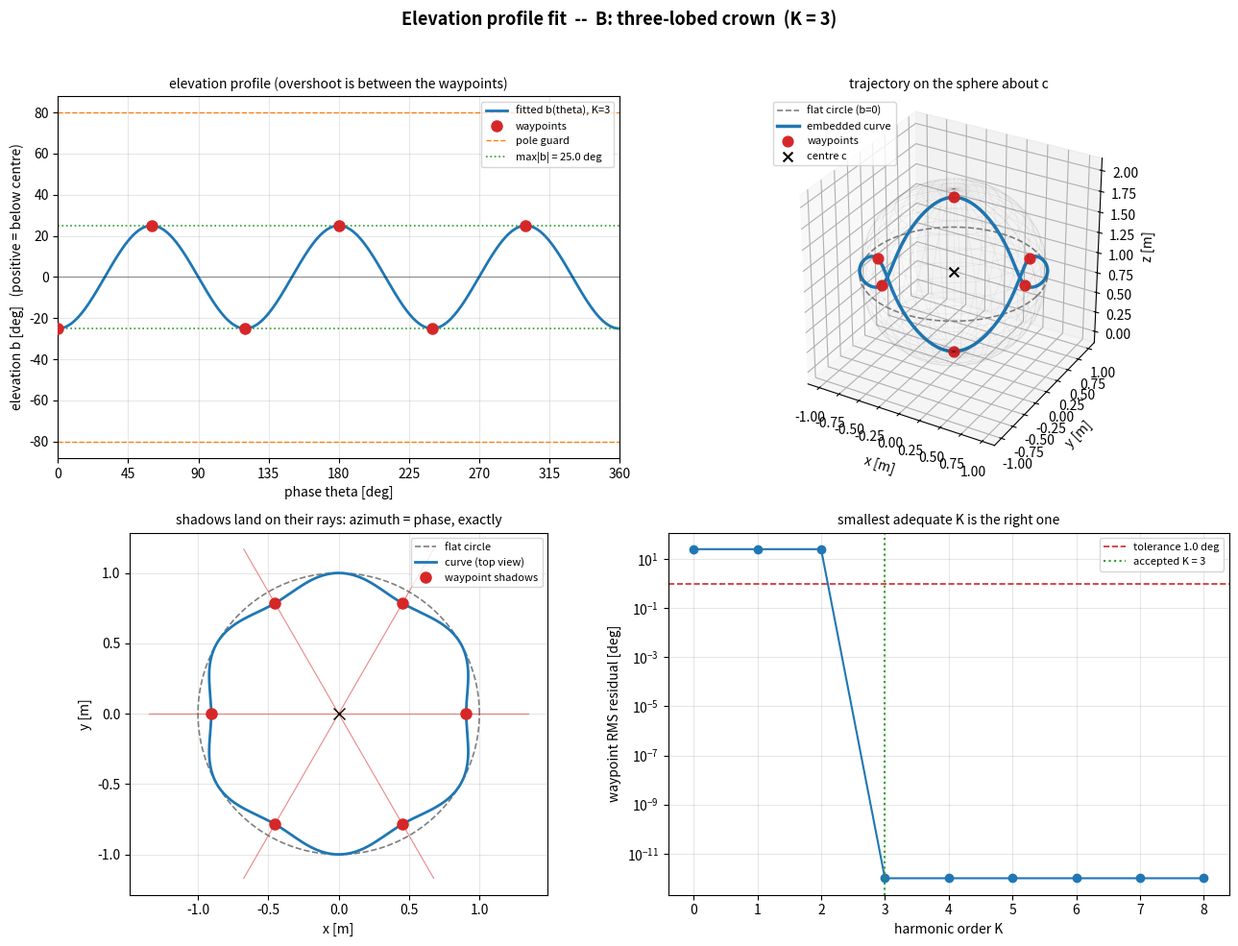

The script that saved this image:
#!/usr/bin/env python3
"""
Fit an elevation profile b(theta) to 3D waypoints, offline.

Usage:
    python3 tools/swarm/fit_elevation.py [--no-plot] [--out PREFIX]

Everything expensive happens here; the firmware only ever EVALUATES

    b(theta) = beta0 + sum_k [ alpha_k cos(k theta) + beta_k sin(k theta) ]
    q(theta) = [ r cos b cos theta,  r cos b sin theta,  h - r sin b ]

which is a handful of cos/sin calls. No matrix exponential, no least squares,
and no linear algebra of any kind on the vehicle.

Pipeline (theory.tex, "Designing an elevation profile from waypoints")
----------------------------------------------------------------------
1. Project each waypoint onto the reachable family:

       theta_i = atan2(w_y - c_y, w_x - c_x)
       b_i     = -arcsin( (w_z - c_z) / ||w_i - c|| )

   The direction of the waypoint from the encirclement centre is matched
   EXACTLY; its distance is discarded. The leftover is the "radial slip",
   | ||w_i - c|| - r |, reported below so it is known before the vehicle flies
   rather than discovered in the air.

2. Fit the truncated Fourier series by linear least squares, sweeping the
   harmonic order K upward and stopping at the first acceptable fit. Low K is
   preferred: the cost of harmonic order is steep.

3. Acceptance is checked on a DENSE grid, not at the waypoints. A trigonometric
   interpolant overshoots between its data, and it is the overshoot that
   grounds the vehicle. The |b| < pi/2 pole guard is checked there too.

Sign convention: b > 0 is BELOW the encirclement centre, since q_z = h - r sin b.
"""

import argparse
import math

import numpy as np

# ----------------------------------------------------------------------------
# Geometry. The encirclement centre sits at altitude h above the anchor plane;
# it is NOT the corner anchor (theory.tex, Remark "the centre is not the corner").
# ----------------------------------------------------------------------------
CENTRE = np.array([0.0, 0.0, 1.00])   # c = h * e_z
RADIUS = 1.00                         # r

# Acceptance thresholds
TAU_DEG = 1.0       # waypoint RMS residual accepted, degrees
B_LIMIT_DEG = 80.0  # dense-grid |b| ceiling; the hard pole is 90 degrees
K_MAX = 8

# ----------------------------------------------------------------------------
# Waypoint sets. Leave exactly ONE uncommented.
# Each row is a sketched 3D point [x, y, z] in the anchor frame.
# ----------------------------------------------------------------------------

# --- (A) Saddle: two lobes up, two down. The classic "Pringle". Needs K = 2.
#         Two waypoints are deliberately off-radius so the radial-slip report
#         has something to show.
# WAYPOINTS = np.array([
#     [ 0.940,  0.000,  1.342],   # theta   0 deg, b = -20 deg  (above centre)
#     [ 0.000,  0.996,  0.637],   # theta  90 deg, b = +20 deg, radius 1.06
#     [-0.940,  0.000,  1.342],   # theta 180 deg, b = -20 deg
#     [ 0.000, -0.883,  0.679],   # theta 270 deg, b = +20 deg, radius 0.94
# ])
# CURVE_NAME = 'A: saddle (2 lobes)'

# --- (B) Three-lobed crown: alternating up/down every 60 deg. Needs K = 3.
WAYPOINTS = np.array([
    [ 0.906,  0.000,  1.423],   # theta   0 deg, b = -25 deg
    [ 0.453,  0.785,  0.577],   # theta  60 deg, b = +25 deg
    [-0.453,  0.785,  1.423],   # theta 120 deg, b = -25 deg
    [-0.906,  0.000,  0.577],   # theta 180 deg, b = +25 deg
    [-0.453, -0.785,  1.423],   # theta 240 deg, b = -25 deg
    [ 0.453, -0.785,  0.577],   # theta 300 deg, b = +25 deg
])
CURVE_NAME = 'B: three-lobed crown'

# --- (C) Asymmetric sweep: no symmetry to exploit, so it needs a higher K and
#         shows the overshoot behaviour clearly.
# WAYPOINTS = np.array([
#     [ 0.866,  0.000,  1.500],   # theta   0 deg, b = -30 deg
#     [ 0.304,  0.937,  1.174],   # theta  72 deg, b = -10 deg
#     [-0.781,  0.568,  0.741],   # theta 144 deg, b = +15 deg
#     [-0.760, -0.552,  0.658],   # theta 216 deg, b = +20 deg
#     [ 0.308, -0.947,  1.087],   # theta 288 deg, b =  -5 deg
# ])
# CURVE_NAME = 'C: asymmetric sweep'


# ----------------------------------------------------------------------------
# Core maths
# ----------------------------------------------------------------------------

def project(waypoints, centre, radius):
    """Project 3D waypoints onto the reachable family -> (theta, b, slip)."""
    d = waypoints - centre
    rho = np.linalg.norm(d, axis=1)
    if np.any(rho < 1e-9):
        raise SystemExit('a waypoint coincides with the encirclement centre')

    theta = np.arctan2(d[:, 1], d[:, 0]) % (2 * np.pi)
    b = -np.arcsin(np.clip(d[:, 2] / rho, -1.0, 1.0))
    slip = np.abs(rho - radius)
    return theta, b, slip, rho


def design_matrix(theta, K):
    """M = [1, cos t, sin t, ..., cos Kt, sin Kt]."""
    cols = [np.ones_like(theta)]
    for k in range(1, K + 1):
        cols.append(np.cos(k * theta))
        cols.append(np.sin(k * theta))
    return np.column_stack(cols)


def fit(theta, b, K):
    """Least-squares Fourier coefficients; exact interpolation when 2K+1 >= N."""
    M = design_matrix(theta, K)
    coeffs, *_ = np.linalg.lstsq(M, b, rcond=None)
    return coeffs


def eval_b(coeffs, theta):
    """Evaluate b(theta). This is the ONLY part the firmware reproduces."""
    theta = np.atleast_1d(theta)
    out = np.full_like(theta, coeffs[0], dtype=float)
    K = (len(coeffs) - 1) // 2
    for k in range(1, K + 1):
        out += coeffs[2 * k - 1] * np.cos(k * theta)
        out += coeffs[2 * k] * np.sin(k * theta)
    return out


def eval_q(coeffs, theta, centre, radius):
    """Normal form: spherical coordinates, azimuth theta, elevation -b."""
    b = eval_b(coeffs, theta)
    cb, sb = np.cos(b), np.sin(b)
    return np.column_stack([
        radius * cb * np.cos(theta),
        radius * cb * np.sin(theta),
        centre[2] - radius * sb,
    ]) + np.array([centre[0], centre[1], 0.0])


def sweep(theta, b, tau_deg, b_limit_deg, k_max, dense):
    """Increase K until the fit is acceptable ON THE DENSE GRID."""
    tau = math.radians(tau_deg)
    b_limit = math.radians(b_limit_deg)

    rows, accepted = [], None
    for K in range(0, k_max + 1):
        coeffs = fit(theta, b, K)
        resid = eval_b(coeffs, theta) - b
        rms = float(np.sqrt(np.mean(resid ** 2)))
        b_dense = eval_b(coeffs, dense)
        max_dense = float(np.max(np.abs(b_dense)))

        ok = (rms <= tau) and (max_dense < b_limit)
        rows.append((K, 2 * K + 1, rms, max_dense, ok))
        if ok and accepted is None:
            accepted = (K, coeffs)
    return rows, accepted


# ----------------------------------------------------------------------------
# Reporting
# ----------------------------------------------------------------------------

def report_projection(theta, b, slip, rho):
    print(f'--- waypoints projected onto the design family ---')
    print(f'{"#":>2} {"theta [deg]":>12} {"b [deg]":>9} {"|w-c| [m]":>10} {"radial slip":>12}')
    print('-' * 50)
    for i, (t, bb, s, rr) in enumerate(zip(theta, b, slip, rho)):
        print(f'{i:>2} {math.degrees(t):>12.1f} {math.degrees(bb):>9.1f} '
              f'{rr:>10.3f} {s:>12.3f}')
    print()
    print(f'  max radial slip {slip.max():.3f} m  '
          f'(direction is matched exactly; distance is discarded)')
    if slip.max() > 0.15:
        print('  NOTE: large slip -- these waypoints are not near the sphere of')
        print(f'        radius {RADIUS:.2f} m about the centre. Consider adjusting r.')
    print()


def report_sweep(rows, accepted, b):
    print('--- harmonic order sweep (acceptance on a dense grid) ---')
    print(f'{"K":>3} {"coeffs":>7} {"wp RMS [deg]":>13} {"max|b| dense [deg]":>20} {"ok":>4}')
    print('-' * 52)
    for K, ncoef, rms, mx, ok in rows:
        print(f'{K:>3} {ncoef:>7} {math.degrees(rms):>13.3f} '
              f'{math.degrees(mx):>20.2f} {"yes" if ok else "":>4}')
    print()

    if accepted is None:
        raise SystemExit(
            f'no acceptable fit up to K={K_MAX}.\n'
            '  Either loosen TAU_DEG, or the waypoints are not well represented\n'
            '  by a graph over azimuth (check for near-duplicate azimuths).')

    K, coeffs = accepted
    max_wp = float(np.max(np.abs(b)))
    dense = np.linspace(0, 2 * np.pi, 2001)
    max_dense = float(np.max(np.abs(eval_b(coeffs, dense))))
    print(f'  accepted K = {K}  ({2*K+1} coefficients)')
    print(f'  max |b| at waypoints {math.degrees(max_wp):.1f} deg, '
          f'on dense grid {math.degrees(max_dense):.1f} deg')
    over = math.degrees(max_dense - max_wp)
    if over > 0.5:
        print(f'  OVERSHOOT {over:.1f} deg between waypoints -- this is the value')
        print('  that matters for clearance, not the waypoint maximum.')
    print()


def report_coeffs(K, coeffs):
    names = ['b0'] + [f'{c}{k}' for k in range(1, K + 1) for c in ('a', 'b')]
    print('--- firmware coefficients ---')
    for n, v in zip(names, coeffs):
        print(f'    swarm.{n:<4} = {v:+.6f}')
    print()
    print('  cflib:')
    print('    PARAMS = {')
    print(f"        'swarm.K': {K},")
    for n, v in zip(names, coeffs):
        print(f"        'swarm.{n}': {v:+.6f},")
    print('    }')
    print()
    print('  crazyswarm2 crazyflies.yaml:')
    print('    all:')
    print('      firmware_params:')
    print('        swarm:')
    print(f'          K: {K}')
    for n, v in zip(names, coeffs):
        print(f'          {n}: {v:+.6f}')
    print()


# ----------------------------------------------------------------------------
# Plots
# ----------------------------------------------------------------------------

def make_plots(theta, b, coeffs, K, prefix):
    try:
        import matplotlib
        matplotlib.use('Agg')
        import matplotlib.pyplot as plt
        from mpl_toolkits.mplot3d import Axes3D  # noqa: F401
    except Exception as e:
        print(f'(plots skipped: {e})')
        return

    dense = np.linspace(0, 2 * np.pi, 721)
    b_dense = eval_b(coeffs, dense)
    q = eval_q(coeffs, dense, CENTRE, RADIUS)
    flat = eval_q(np.array([0.0]), dense, CENTRE, RADIUS)

    fig = plt.figure(figsize=(13, 10))
    fig.suptitle(f'Elevation profile fit  --  {CURVE_NAME}  (K = {K})',
                 fontsize=13, fontweight='bold')

    # (1) elevation profile ---------------------------------------------------
    ax = fig.add_subplot(2, 2, 1)
    ax.plot(np.degrees(dense), np.degrees(b_dense), lw=2, color='#1f77b4',
            label=f'fitted b(theta), K={K}')
    ax.plot(np.degrees(theta), np.degrees(b), 'o', ms=8, color='#d62728',
            zorder=5, label='waypoints')
    ax.axhline(0, color='k', lw=0.8, alpha=0.4)
    for s in (+1, -1):
        ax.axhline(s * B_LIMIT_DEG, color='#ff7f0e', ls='--', lw=1,
                   label='pole guard' if s > 0 else None)
    mx = np.degrees(np.max(np.abs(b_dense)))
    ax.axhline(mx, color='#2ca02c', ls=':', lw=1.2,
               label=f'max|b| = {mx:.1f} deg')
    ax.axhline(-mx, color='#2ca02c', ls=':', lw=1.2)
    ax.set_xlabel('phase theta [deg]')
    ax.set_ylabel('elevation b [deg]   (positive = below centre)')
    ax.set_xlim(0, 360)
    ax.set_xticks(range(0, 361, 45))
    ax.grid(alpha=0.3)
    ax.legend(fontsize=8, loc='best')
    ax.set_title('elevation profile (overshoot is between the waypoints)',
                 fontsize=10)

    # (2) 3D trajectory -------------------------------------------------------
    ax = fig.add_subplot(2, 2, 2, projection='3d')
    # faint sphere: the curve provably lies on it (norm(q - c) = r)
    u, v = np.mgrid[0:2 * np.pi:40j, 0:np.pi:20j]
    ax.plot_wireframe(CENTRE[0] + RADIUS * np.cos(u) * np.sin(v),
                      CENTRE[1] + RADIUS * np.sin(u) * np.sin(v),
                      CENTRE[2] + RADIUS * np.cos(v),
                      color='k', alpha=0.06, lw=0.5)
    ax.plot(flat[:, 0], flat[:, 1], flat[:, 2], color='#7f7f7f', ls='--',
            lw=1.2, label='flat circle (b=0)')
    ax.plot(q[:, 0], q[:, 1], q[:, 2], lw=2.5, color='#1f77b4',
            label='embedded curve')
    ax.scatter(WAYPOINTS[:, 0], WAYPOINTS[:, 1], WAYPOINTS[:, 2],
               s=60, color='#d62728', depthshade=False, zorder=5,
               label='waypoints')
    ax.scatter(*CENTRE, s=50, marker='x', color='k', label='centre c')
    ax.set_xlabel('x [m]'); ax.set_ylabel('y [m]'); ax.set_zlabel('z [m]')
    ax.set_box_aspect((1, 1, 1))
    ax.legend(fontsize=8, loc='upper left')
    ax.set_title('trajectory on the sphere about c', fontsize=10)

    # (3) top view: azimuth is preserved exactly -------------------------------
    ax = fig.add_subplot(2, 2, 3)
    ax.plot(flat[:, 0], flat[:, 1], color='#7f7f7f', ls='--', lw=1.2,
            label='flat circle')
    ax.plot(q[:, 0], q[:, 1], lw=2, color='#1f77b4', label='curve (top view)')
    for wp, t in zip(WAYPOINTS, theta):
        ax.plot([CENTRE[0], CENTRE[0] + 1.35 * RADIUS * np.cos(t)],
                [CENTRE[1], CENTRE[1] + 1.35 * RADIUS * np.sin(t)],
                color='#d62728', lw=0.8, alpha=0.55)
    ax.plot(WAYPOINTS[:, 0], WAYPOINTS[:, 1], 'o', ms=8, color='#d62728',
            zorder=5, label='waypoint shadows')
    ax.plot(CENTRE[0], CENTRE[1], 'kx', ms=9)
    ax.set_aspect('equal')
    ax.set_xlabel('x [m]'); ax.set_ylabel('y [m]')
    ax.grid(alpha=0.3)
    ax.legend(fontsize=8, loc='best')
    ax.set_title('shadows land on their rays: azimuth = phase, exactly',
                 fontsize=10)

    # (4) harmonic order cost -------------------------------------------------
    ax = fig.add_subplot(2, 2, 4)
    dense_g = np.linspace(0, 2 * np.pi, 2001)
    Ks, rmss = [], []
    for k in range(0, K_MAX + 1):
        c = fit(theta, b, k)
        Ks.append(k)
        rmss.append(math.degrees(float(np.sqrt(np.mean((eval_b(c, theta) - b) ** 2)))))
    ax.semilogy(Ks, np.maximum(rmss, 1e-12), 'o-', color='#1f77b4')
    ax.axhline(TAU_DEG, color='#d62728', ls='--', lw=1.2,
               label=f'tolerance {TAU_DEG} deg')
    ax.axvline(K, color='#2ca02c', ls=':', lw=1.5, label=f'accepted K = {K}')
    ax.set_xlabel('harmonic order K')
    ax.set_ylabel('waypoint RMS residual [deg]')
    ax.grid(alpha=0.3, which='both')
    ax.legend(fontsize=8)
    ax.set_title('smallest adequate K is the right one', fontsize=10)

    fig.tight_layout(rect=(0, 0, 1, 0.96))
    out = f'{prefix}.png'
    fig.savefig(out, dpi=140)
    print(f'--- plots written to {out} ---')


def main():
    ap = argparse.ArgumentParser()
    ap.add_argument('--no-plot', action='store_true')
    ap.add_argument('--out', default='elevation_fit')
    args = ap.parse_args()

    print(f'curve: {CURVE_NAME}')
    print(f'centre c = {CENTRE.tolist()},  radius r = {RADIUS} m')
    print(f'{len(WAYPOINTS)} waypoints\n')

    theta, b, slip, rho = project(WAYPOINTS, CENTRE, RADIUS)
    report_projection(theta, b, slip, rho)

    dense = np.linspace(0, 2 * np.pi, 2001)
    rows, accepted = sweep(theta, b, TAU_DEG, B_LIMIT_DEG, K_MAX, dense)
    report_sweep(rows, accepted, b)

    K, coeffs = accepted
    report_coeffs(K, coeffs)

    if not args.no_plot:
        make_plots(theta, b, coeffs, K, args.out)


if __name__ == '__main__':
    main()
